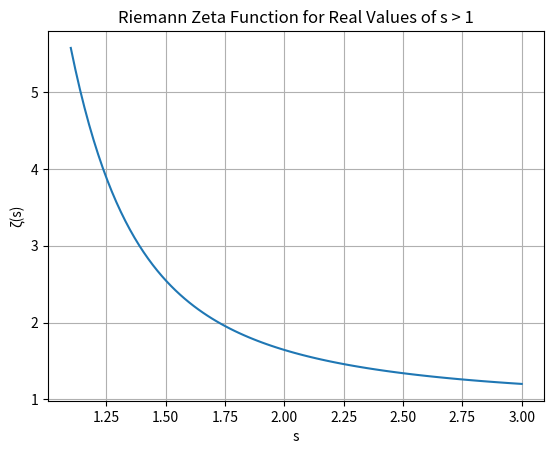

Generate this figure with matplotlib:
import numpy as np
import matplotlib.pyplot as plt

# Define the Riemann zeta function for real values greater than 1
def zeta(s, n_terms=1000):
    return sum(1 / (n ** s) for n in range(1, n_terms + 1))

# Generate values of s from 1.1 to 3
s_values = np.linspace(1.1, 3, 100)
zeta_values = [zeta(s) for s in s_values]

# Plot the zeta function
plt.plot(s_values, zeta_values)
plt.xlabel('s')
plt.ylabel('ζ(s)')
plt.title('Riemann Zeta Function for Real Values of s > 1')
plt.grid(True)
plt.show()
